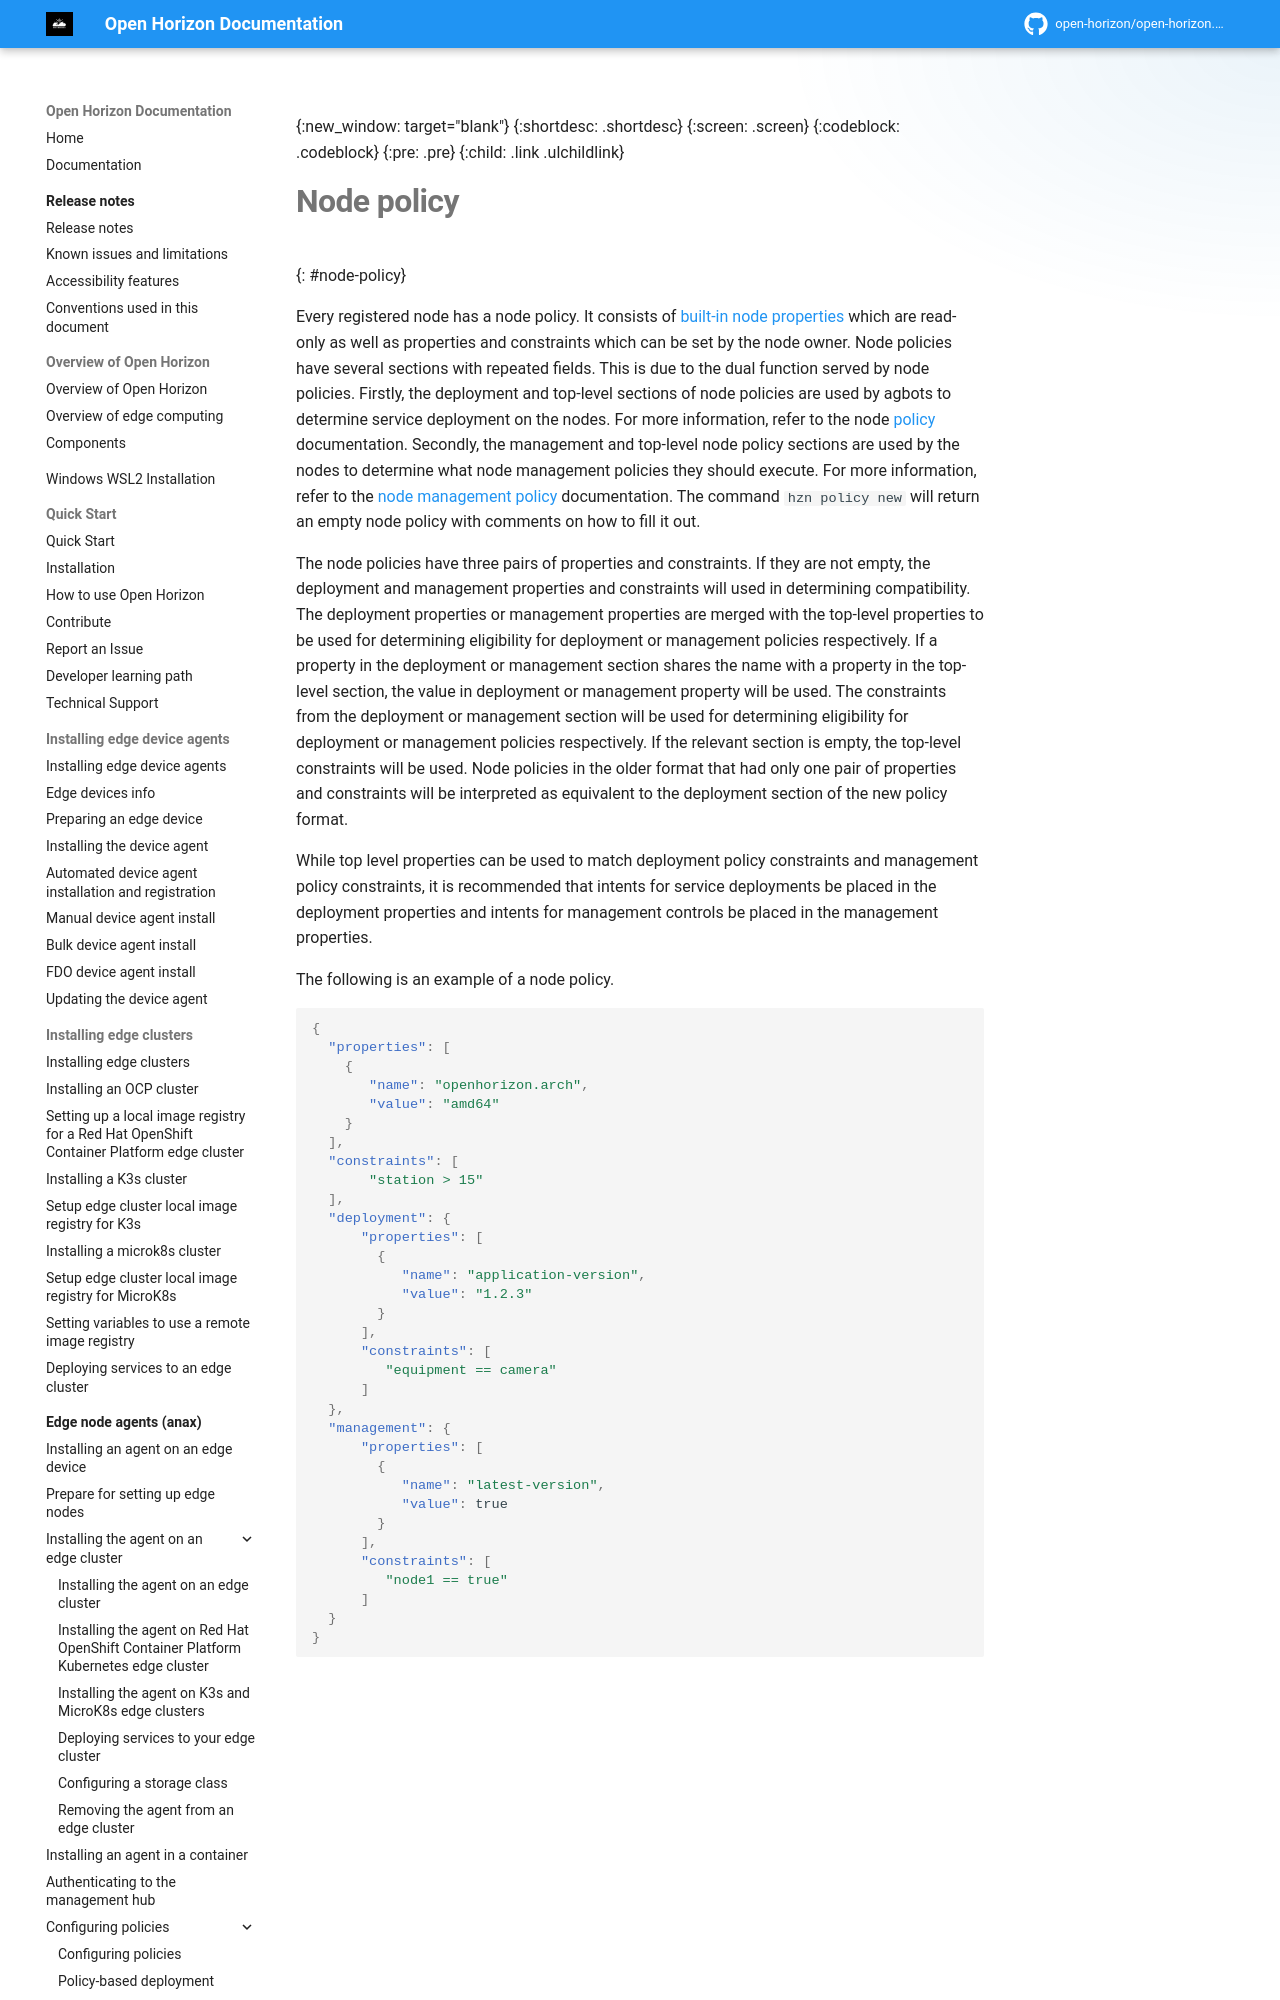

repository: open-horizon/open-horizon.github.io · page: anax/node_policy/index.html · generator: mkdocs

---
copyright: Contributors to the Open Horizon project
years: 2022 - 2026
title: Node policies
description: Every registered node has a node policy.
lastupdated: 2026-04-08
nav_order: 5
parent: Configuring policies
grand_parent: Edge node agents (anax)
has_children: false
has_toc: false
---

{:new_window: target="blank"}
{:shortdesc: .shortdesc}
{:screen: .screen}
{:codeblock: .codeblock}
{:pre: .pre}
{:child: .link .ulchildlink}
{:childlinks: .ullinks}
